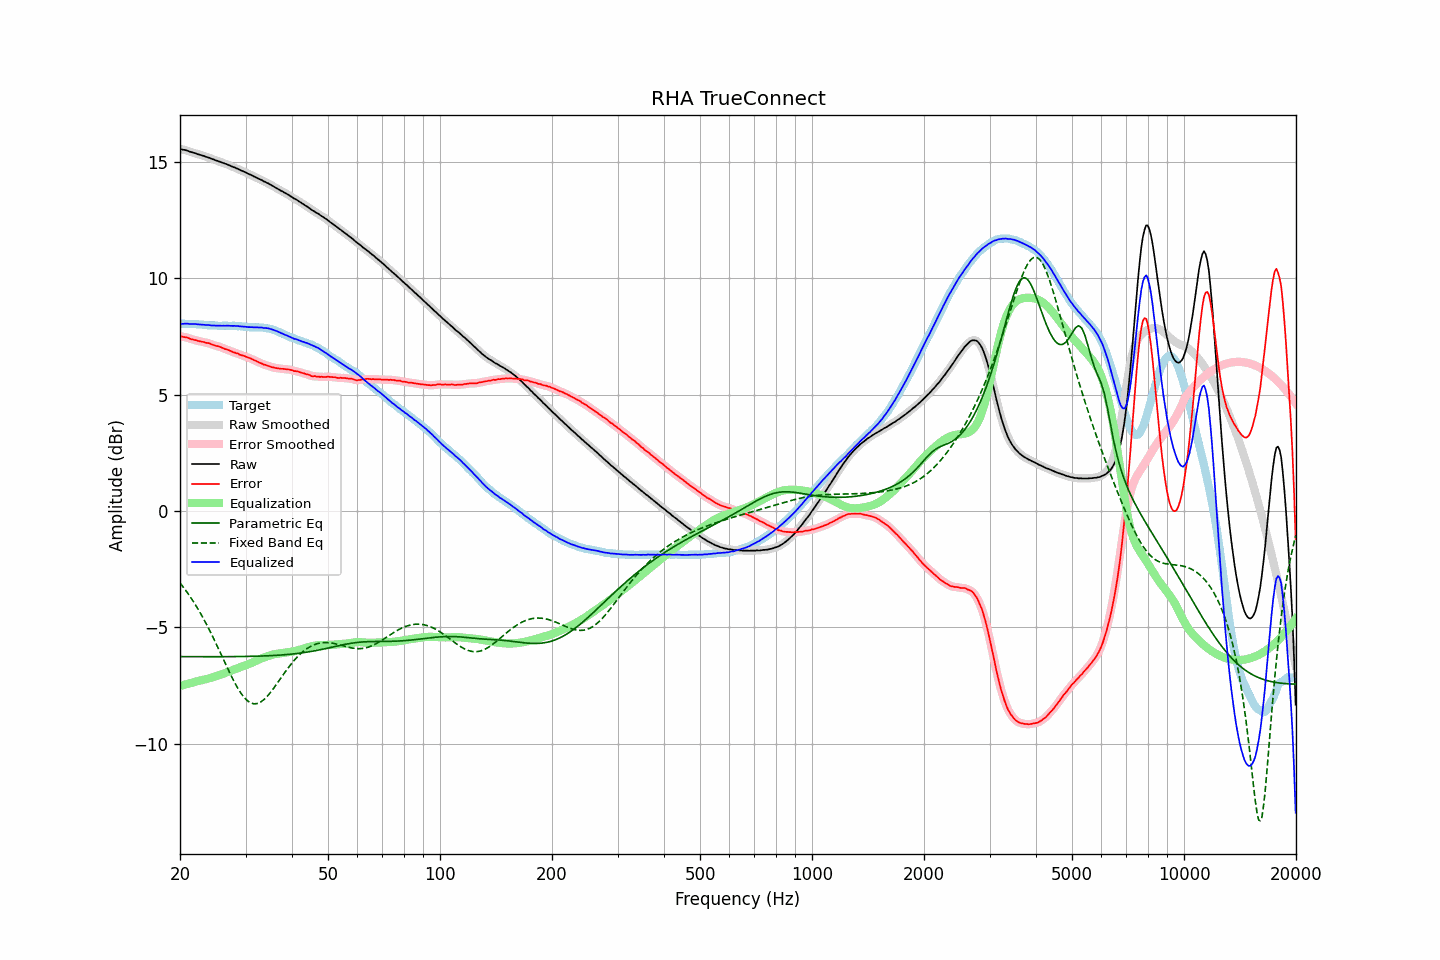

Values plotted in this chart, from the file beside it:
frequency, raw, error, smoothed, error_smoothed, equalization, parametric_eq, fixed_band_eq, equalized_raw, equalized_smoothed, target
20.00, 15.57, 7.52, 15.56, 7.52, -7.52, -6.26, -3.09, 8.04, 8.04, 8.05
20.20, 15.55, 7.50, 15.55, 7.50, -7.50, -6.26, -3.18, 8.04, 8.04, 8.05
20.40, 15.53, 7.48, 15.53, 7.49, -7.49, -6.26, -3.27, 8.04, 8.05, 8.05
20.61, 15.52, 7.47, 15.51, 7.47, -7.47, -6.26, -3.36, 8.05, 8.05, 8.05
20.81, 15.50, 7.46, 15.50, 7.46, -7.45, -6.26, -3.45, 8.05, 8.05, 8.04
21.02, 15.48, 7.44, 15.47, 7.44, -7.43, -6.26, -3.55, 8.05, 8.04, 8.04
21.23, 15.45, 7.41, 15.45, 7.41, -7.41, -6.26, -3.65, 8.04, 8.04, 8.04
21.44, 15.43, 7.38, 15.43, 7.39, -7.39, -6.26, -3.75, 8.03, 8.04, 8.05
21.66, 15.41, 7.37, 15.41, 7.37, -7.37, -6.26, -3.86, 8.03, 8.03, 8.04
21.87, 15.39, 7.35, 15.39, 7.35, -7.35, -6.26, -3.97, 8.03, 8.03, 8.04
22.09, 15.37, 7.34, 15.36, 7.33, -7.33, -6.26, -4.08, 8.03, 8.03, 8.03
22.31, 15.34, 7.31, 15.34, 7.32, -7.32, -6.26, -4.19, 8.02, 8.02, 8.03
22.54, 15.32, 7.30, 15.32, 7.30, -7.30, -6.26, -4.31, 8.02, 8.02, 8.02
22.76, 15.30, 7.28, 15.30, 7.28, -7.28, -6.26, -4.43, 8.01, 8.01, 8.02
22.99, 15.28, 7.27, 15.28, 7.27, -7.27, -6.26, -4.55, 8.01, 8.01, 8.01
23.22, 15.26, 7.26, 15.25, 7.25, -7.25, -6.26, -4.68, 8.00, 8.00, 8.00
23.45, 15.23, 7.23, 15.23, 7.24, -7.24, -6.27, -4.81, 7.99, 7.99, 8.00
23.69, 15.21, 7.22, 15.21, 7.22, -7.22, -6.27, -4.94, 7.99, 7.99, 7.99
23.92, 15.19, 7.21, 15.18, 7.20, -7.20, -6.27, -5.08, 7.99, 7.98, 7.98
24.16, 15.16, 7.18, 15.16, 7.18, -7.18, -6.27, -5.21, 7.98, 7.98, 7.98
24.40, 15.13, 7.15, 15.13, 7.15, -7.16, -6.27, -5.35, 7.97, 7.97, 7.98
24.65, 15.11, 7.13, 15.10, 7.13, -7.13, -6.27, -5.50, 7.97, 7.97, 7.98
24.89, 15.08, 7.10, 15.08, 7.11, -7.11, -6.26, -5.64, 7.96, 7.97, 7.98
25.14, 15.06, 7.09, 15.05, 7.09, -7.09, -6.26, -5.79, 7.97, 7.97, 7.97
25.39, 15.03, 7.07, 15.03, 7.07, -7.06, -6.26, -5.93, 7.96, 7.96, 7.96
25.65, 15.01, 7.05, 15.00, 7.05, -7.04, -6.26, -6.08, 7.96, 7.96, 7.96
25.91, 14.98, 7.02, 14.98, 7.02, -7.02, -6.26, -6.23, 7.96, 7.96, 7.96
26.16, 14.96, 6.99, 14.95, 6.99, -6.99, -6.26, -6.38, 7.96, 7.96, 7.97
26.43, 14.93, 6.96, 14.93, 6.96, -6.97, -6.26, -6.53, 7.96, 7.96, 7.97
26.69, 14.91, 6.94, 14.90, 6.94, -6.94, -6.26, -6.68, 7.97, 7.96, 7.97
26.96, 14.88, 6.92, 14.88, 6.92, -6.91, -6.26, -6.82, 7.96, 7.96, 7.96
27.23, 14.85, 6.89, 14.85, 6.89, -6.89, -6.26, -6.97, 7.96, 7.96, 7.96
27.50, 14.82, 6.86, 14.82, 6.86, -6.86, -6.26, -7.11, 7.96, 7.96, 7.96
27.77, 14.79, 6.82, 14.79, 6.83, -6.83, -6.26, -7.24, 7.95, 7.95, 7.97
28.05, 14.77, 6.81, 14.76, 6.81, -6.81, -6.26, -7.38, 7.96, 7.95, 7.96
28.33, 14.73, 6.78, 14.73, 6.78, -6.78, -6.26, -7.50, 7.94, 7.95, 7.95
28.62, 14.71, 6.77, 14.70, 6.76, -6.76, -6.26, -7.63, 7.95, 7.95, 7.94
28.90, 14.67, 6.72, 14.67, 6.73, -6.73, -6.26, -7.74, 7.94, 7.94, 7.95
29.19, 14.64, 6.70, 14.64, 6.70, -6.71, -6.26, -7.84, 7.93, 7.93, 7.94
29.48, 14.61, 6.68, 14.61, 6.68, -6.68, -6.26, -7.94, 7.92, 7.93, 7.93
29.78, 14.58, 6.66, 14.58, 6.66, -6.66, -6.26, -8.02, 7.92, 7.92, 7.92
30.08, 14.55, 6.63, 14.54, 6.63, -6.63, -6.25, -8.09, 7.92, 7.91, 7.92
30.38, 14.51, 6.60, 14.51, 6.60, -6.60, -6.25, -8.16, 7.90, 7.91, 7.91
30.68, 14.48, 6.58, 14.48, 6.58, -6.58, -6.25, -8.21, 7.90, 7.90, 7.90
30.99, 14.45, 6.55, 14.44, 6.55, -6.55, -6.25, -8.25, 7.90, 7.90, 7.90
31.30, 14.42, 6.52, 14.41, 6.52, -6.52, -6.25, -8.27, 7.90, 7.90, 7.90
31.61, 14.38, 6.48, 14.38, 6.49, -6.49, -6.25, -8.29, 7.89, 7.89, 7.90
31.93, 14.35, 6.46, 14.35, 6.45, -6.45, -6.24, -8.29, 7.89, 7.89, 7.89
32.24, 14.32, 6.42, 14.31, 6.42, -6.42, -6.24, -8.28, 7.89, 7.89, 7.90
32.57, 14.28, 6.39, 14.28, 6.39, -6.39, -6.24, -8.25, 7.89, 7.89, 7.89
32.89, 14.25, 6.36, 14.24, 6.36, -6.36, -6.24, -8.22, 7.89, 7.88, 7.89
33.22, 14.22, 6.33, 14.21, 6.33, -6.33, -6.24, -8.17, 7.88, 7.88, 7.89
33.55, 14.17, 6.29, 14.18, 6.30, -6.30, -6.23, -8.12, 7.86, 7.87, 7.88
33.89, 14.15, 6.28, 14.14, 6.28, -6.28, -6.23, -8.06, 7.87, 7.86, 7.87
34.23, 14.11, 6.26, 14.11, 6.26, -6.25, -6.23, -7.99, 7.85, 7.86, 7.85
34.57, 14.08, 6.23, 14.07, 6.23, -6.23, -6.22, -7.91, 7.85, 7.85, 7.85
34.92, 14.04, 6.21, 14.04, 6.21, -6.21, -6.22, -7.83, 7.83, 7.83, 7.83
35.27, 14.00, 6.18, 14.00, 6.18, -6.19, -6.22, -7.74, 7.81, 7.81, 7.82
35.62, 13.96, 6.17, 13.96, 6.17, -6.17, -6.21, -7.65, 7.79, 7.79, 7.79
35.97, 13.92, 6.15, 13.92, 6.15, -6.15, -6.21, -7.55, 7.76, 7.76, 7.77
... 635 more rows
